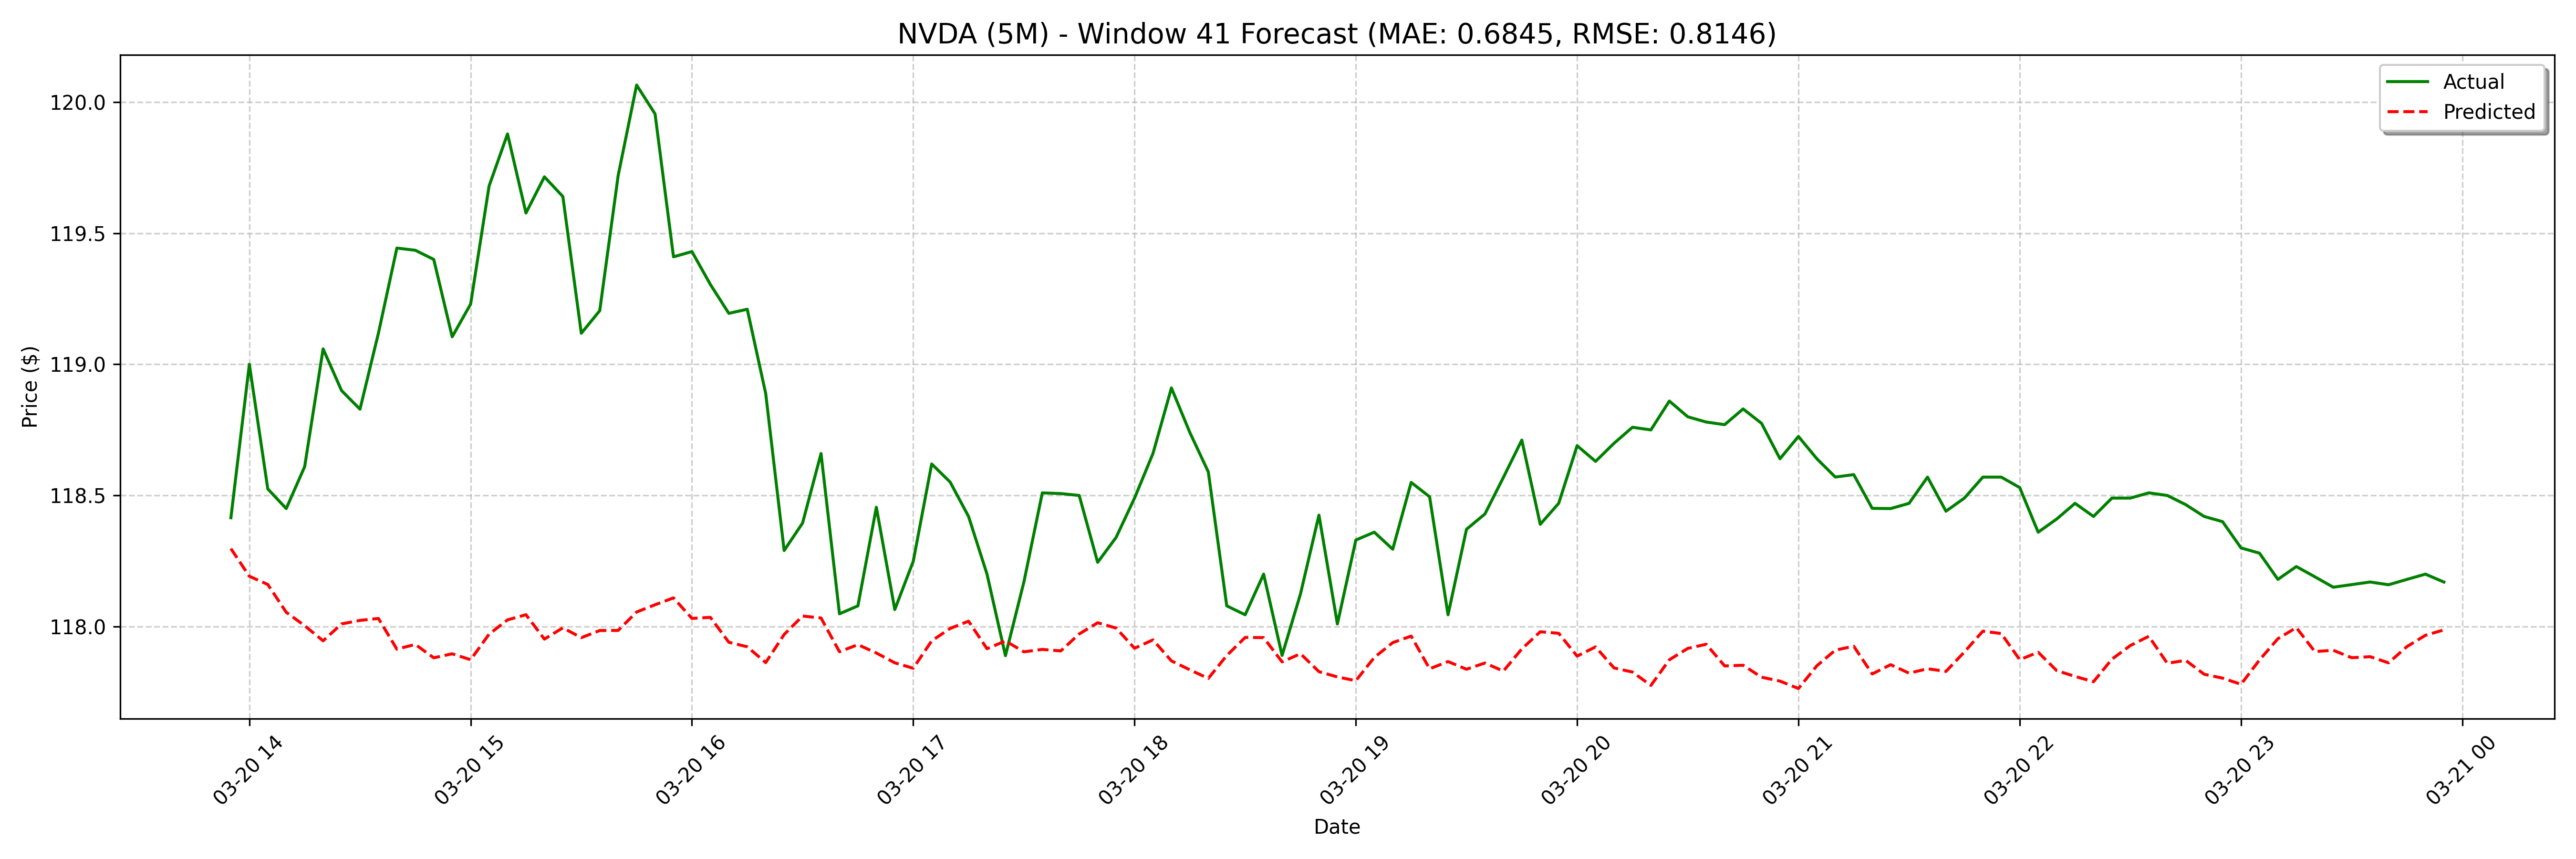

The file beside this chart, header and first rows:
date, actual, forecast
2025-03-20 13:55:00, 118.4, 118.3
2025-03-20 14:00:00, 119.0, 118.2
2025-03-20 14:05:00, 118.5, 118.2
2025-03-20 14:10:00, 118.4, 118.1
2025-03-20 14:15:00, 118.6, 118
2025-03-20 14:20:00, 119.1, 117.9
2025-03-20 14:25:00, 118.9, 118
2025-03-20 14:30:00, 118.8, 118
2025-03-20 14:35:00, 119.1, 118
2025-03-20 14:40:00, 119.4, 117.9
2025-03-20 14:45:00, 119.4, 117.9
2025-03-20 14:50:00, 119.4, 117.9
2025-03-20 14:55:00, 119.1, 117.9
2025-03-20 15:00:00, 119.2, 117.9
2025-03-20 15:05:00, 119.7, 118
2025-03-20 15:10:00, 119.9, 118
2025-03-20 15:15:00, 119.6, 118
2025-03-20 15:20:00, 119.7, 118
2025-03-20 15:25:00, 119.6, 118
2025-03-20 15:30:00, 119.1, 118
2025-03-20 15:35:00, 119.2, 118
2025-03-20 15:40:00, 119.7, 118
2025-03-20 15:45:00, 120.1, 118.1
2025-03-20 15:50:00, 120, 118.1
2025-03-20 15:55:00, 119.4, 118.1
2025-03-20 16:00:00, 119.4, 118
2025-03-20 16:05:00, 119.3, 118
2025-03-20 16:10:00, 119.2, 117.9
2025-03-20 16:15:00, 119.2, 117.9
2025-03-20 16:20:00, 118.9, 117.9
2025-03-20 16:25:00, 118.3, 118
2025-03-20 16:30:00, 118.4, 118
2025-03-20 16:35:00, 118.7, 118
2025-03-20 16:40:00, 118, 117.9
2025-03-20 16:45:00, 118.1, 117.9
2025-03-20 16:50:00, 118.5, 117.9
2025-03-20 16:55:00, 118.1, 117.9
2025-03-20 17:00:00, 118.2, 117.8
2025-03-20 17:05:00, 118.6, 117.9
2025-03-20 17:10:00, 118.6, 118
2025-03-20 17:15:00, 118.4, 118
2025-03-20 17:20:00, 118.2, 117.9
2025-03-20 17:25:00, 117.9, 117.9
2025-03-20 17:30:00, 118.2, 117.9
2025-03-20 17:35:00, 118.5, 117.9
2025-03-20 17:40:00, 118.5, 117.9
2025-03-20 17:45:00, 118.5, 118
2025-03-20 17:50:00, 118.2, 118
2025-03-20 17:55:00, 118.3, 118
2025-03-20 18:00:00, 118.5, 117.9
2025-03-20 18:05:00, 118.7, 117.9
2025-03-20 18:10:00, 118.9, 117.9
2025-03-20 18:15:00, 118.7, 117.8
2025-03-20 18:20:00, 118.6, 117.8
2025-03-20 18:25:00, 118.1, 117.9
2025-03-20 18:30:00, 118, 118
2025-03-20 18:35:00, 118.2, 118
2025-03-20 18:40:00, 117.9, 117.9
2025-03-20 18:45:00, 118.1, 117.9
2025-03-20 18:50:00, 118.4, 117.8
... 68 more rows
